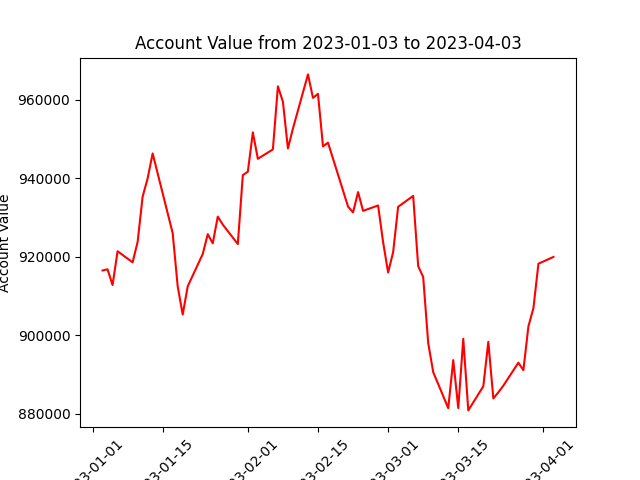

The file beside this chart, header and first rows:
datadate, account_value
20230103, 916550
20230104, 916850
20230105, 912826
20230106, 921447
20230109, 918622
20230110, 923810
20230111, 935358
20230112, 940006
20230113, 946367
20230117, 926051
20230118, 912494
20230119, 905321
20230120, 912516
20230123, 920753
20230124, 925793
20230125, 923470
20230126, 930273
20230127, 928239
20230130, 923276
20230131, 940843
20230201, 941712
20230202, 951742
20230203, 945004
20230206, 947396
20230207, 963473
20230208, 959533
20230209, 947634
20230210, 952699
20230213, 966505
20230214, 960528
20230215, 961539
20230216, 948167
20230217, 949108
20230221, 932840
20230222, 931340
20230223, 936524
20230224, 931743
20230227, 933108
20230228, 923752
20230301, 916035
20230302, 921209
20230303, 932781
20230306, 935543
20230307, 917653
20230308, 914877
20230309, 898072
20230310, 890659
20230313, 881471
20230314, 893709
20230315, 881489
20230316, 899153
20230317, 880901
20230320, 887042
20230321, 898383
20230322, 883950
20230323, 885499
20230324, 887206
20230327, 893057
20230328, 891153
20230329, 902293
... 3 more rows
